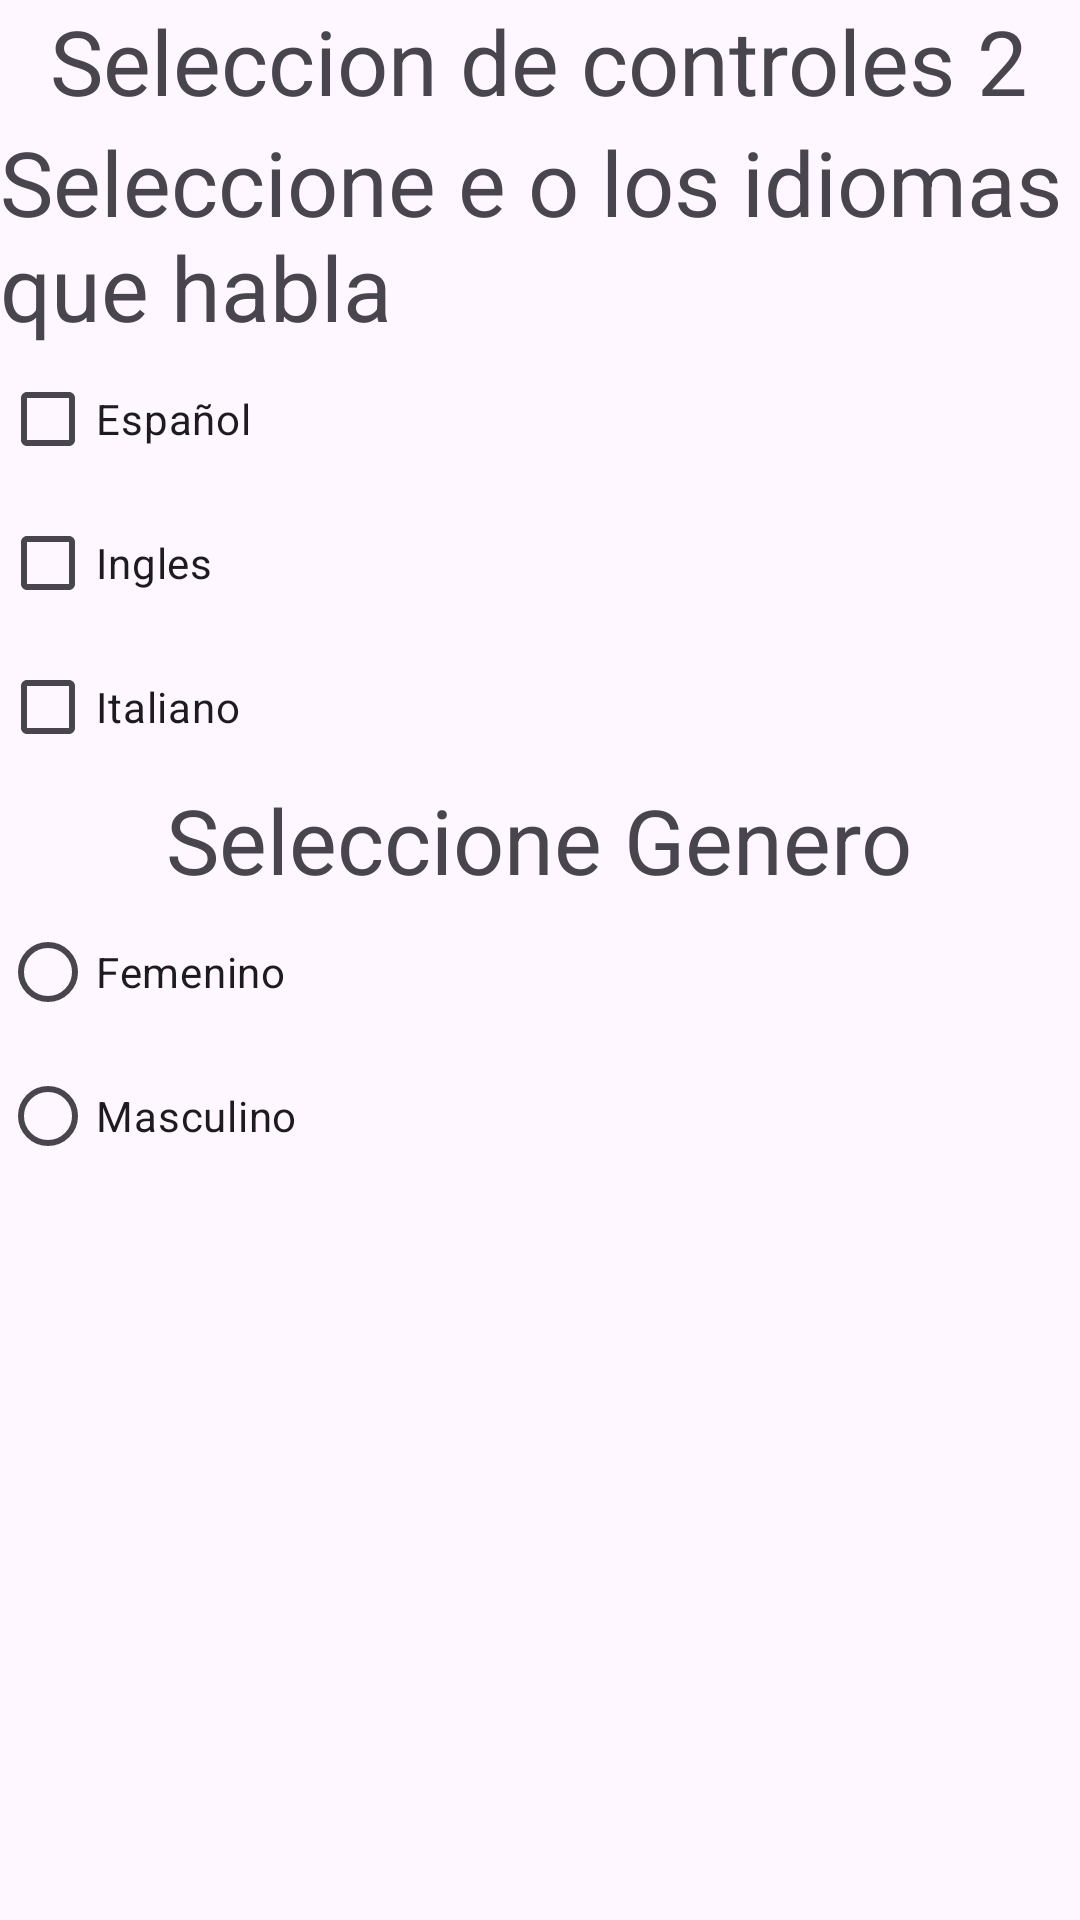

The Android layout XML behind this screen, and the referenced resources:
<!-- AndroidManifest.xml: application theme Theme.ControlDeSeleccion -->
<!-- res/layout/activity_seleccion2.xml -->
<?xml version="1.0" encoding="utf-8"?>
<LinearLayout xmlns:android="http://schemas.android.com/apk/res/android"
    xmlns:app="http://schemas.android.com/apk/res-auto"
    xmlns:tools="http://schemas.android.com/tools"
    android:id="@+id/main"
    android:layout_width="match_parent"
    android:layout_height="match_parent"
    tools:context=".seleccion2"
    android:orientation="vertical">
    <TextView
        android:layout_width="wrap_content"
        android:layout_height="wrap_content"
        android:text="Seleccion de controles 2"
        android:layout_gravity="center"
        android:textSize="30dp">

    </TextView>
    <TextView
        android:layout_width="wrap_content"
        android:layout_height="wrap_content"
        android:text="Seleccione e o los idiomas que habla"
        android:layout_gravity="center"
        android:textSize="30dp">

    </TextView>
    <CheckBox
        android:id="@+id/español"
        android:layout_width="wrap_content"
        android:layout_height="wrap_content"
        android:text="Español">


    </CheckBox>
    <CheckBox
        android:id="@+id/ingles"
        android:layout_width="wrap_content"
        android:layout_height="wrap_content"
        android:text="Ingles">


    </CheckBox>
    <CheckBox
        android:id="@+id/italiano"
        android:layout_width="wrap_content"
        android:layout_height="wrap_content"
        android:text="Italiano">


    </CheckBox>
    <TextView
        android:layout_width="wrap_content"
        android:layout_height="wrap_content"
        android:text="Seleccione Genero"
        android:layout_gravity="center"
        android:textSize="30dp">

    </TextView>
    <RadioGroup
        android:id="@+id/rgGenero"
        android:layout_width="wrap_content"
        android:layout_height="wrap_content">
        <RadioButton
            android:id="@+id/rbFemenino"
            android:layout_width="wrap_content"
            android:layout_height="wrap_content"
            android:text="Femenino"
            >

        </RadioButton>
        <RadioButton
            android:id="@+id/rbMasculino"
            android:layout_width="wrap_content"
            android:layout_height="wrap_content"
            android:text="Masculino"
            >

        </RadioButton>
    </RadioGroup>
</LinearLayout>
<!-- resources referenced by this layout -->
<resources>
  <style name="Theme.ControlDeSeleccion" parent="Base.Theme.ControlDeSeleccion" />
  <style name="Base.Theme.ControlDeSeleccion" parent="Theme.Material3.DayNight.NoActionBar">
          
          
      </style>
</resources>
